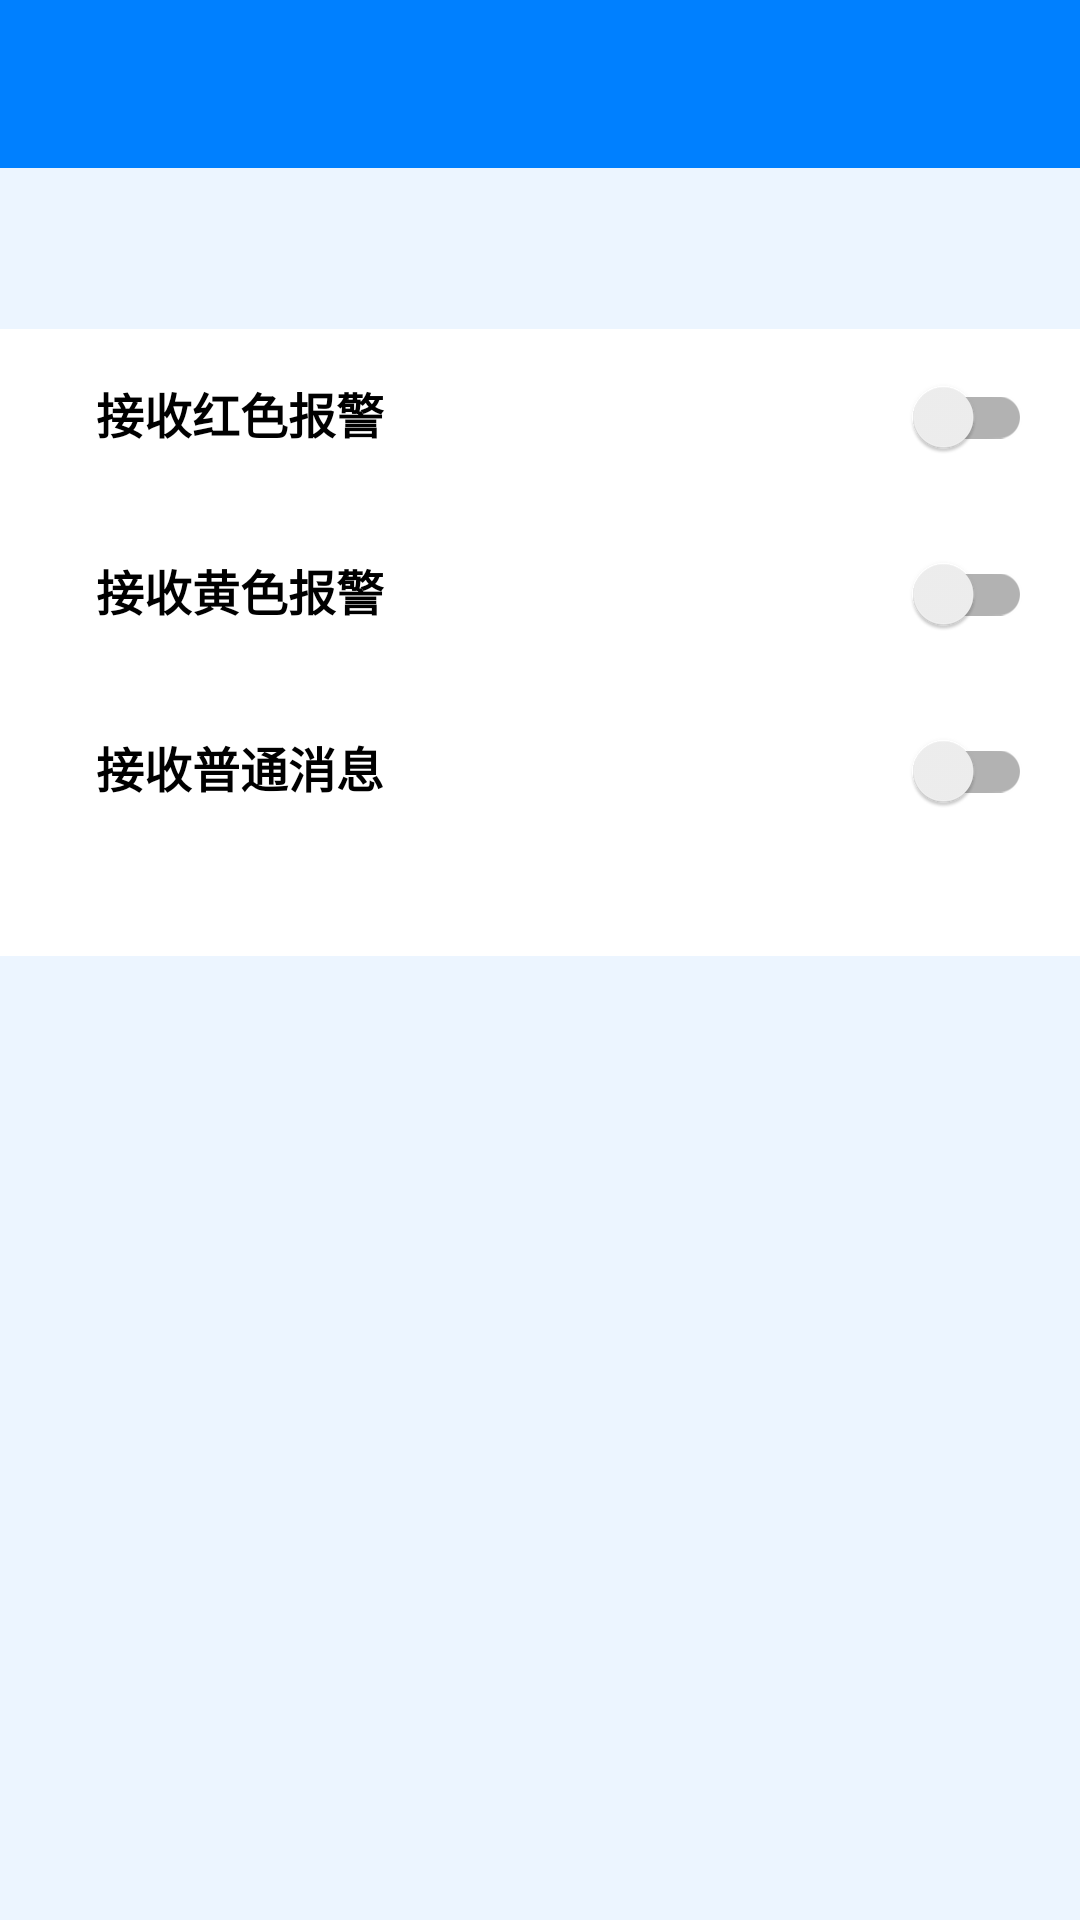

Reconstruct the res/layout file that produces this screen, plus the resources it refers to.
<!-- AndroidManifest.xml: application theme AppTheme -->
<!-- res/layout/activity_alert_include.xml -->
<?xml version="1.0" encoding="utf-8"?>
<LinearLayout xmlns:android="http://schemas.android.com/apk/res/android"
    xmlns:app="http://schemas.android.com/apk/res-auto"
    android:layout_width="match_parent"
    android:layout_height="match_parent"
    android:clipToPadding="true"
    android:fitsSystemWindows="true"
    android:orientation="vertical">

    <android.support.design.widget.AppBarLayout
        android:layout_width="match_parent"
        android:layout_height="wrap_content"
        android:theme="@style/AppTheme.AppBarOverlay">

        <android.support.v7.widget.Toolbar
            android:id="@+id/alert_include_toolbar"
            android:layout_width="match_parent"
            android:layout_height="?attr/actionBarSize"
            android:background="@color/colorPrimary"
            app:popupTheme="@style/ToolbarPopupTheme">
        </android.support.v7.widget.Toolbar>
    </android.support.design.widget.AppBarLayout>

    <include
        layout="@layout/activity_alert_settings"
        android:layout_width="match_parent"
        android:layout_height="0dp"
        android:layout_weight="1" />
    
    
    
    
    

</LinearLayout>
<!-- res/layout/activity_alert_settings.xml (included above) -->
<LinearLayout xmlns:android="http://schemas.android.com/apk/res/android"
    xmlns:tools="http://schemas.android.com/tools"
    android:layout_width="match_parent"
    android:layout_height="match_parent"
    android:background="@color/diy_white_bgm"
    android:clipToPadding="true"
    android:fitsSystemWindows="true"
    android:orientation="vertical"
    tools:context="com.example.farsoon.farsoononline.activity.AlertSettings">

    <TextView
        android:layout_width="match_parent"
        android:layout_height="wrap_content"
        android:layout_marginBottom="16dp"
        android:layout_marginEnd="16dp"
        android:layout_marginStart="16dp"
        android:layout_marginTop="16dp"
        android:text=""
        android:textAppearance="?android:attr/textAppearanceLarge"
        android:textColor="@color/colorPrimaryDark"
        android:textSize="16sp" />

    <LinearLayout
        android:layout_width="match_parent"
        android:layout_height="wrap_content"
        android:background="@color/white"
        android:foreground="?android:attr/selectableItemBackgroundBorderless"
        android:orientation="horizontal"
        android:paddingBottom="16dp"
        android:paddingEnd="16dp"
        android:paddingStart="16dp"
        android:paddingTop="16dp"
        tools:targetApi="lollipop">

        <TextView
            android:layout_width="0dp"
            android:layout_height="wrap_content"
            android:layout_weight="5"
            android:paddingEnd="16dp"
            android:paddingStart="16dp"
            android:text="接收红色报警"
            android:textColor="@color/diy_black2"
            android:textSize="16sp"
            android:textStyle="bold" />

        <android.support.v7.widget.SwitchCompat
            android:id="@+id/switch_RedMessage"
            android:layout_width="0dp"
            android:layout_height="wrap_content"
            android:layout_weight="1" />
    </LinearLayout>

    <LinearLayout
        android:layout_width="match_parent"
        android:layout_height="wrap_content"
        android:background="@color/white"
        android:foreground="?android:attr/selectableItemBackgroundBorderless"
        android:orientation="horizontal"
        android:paddingBottom="16dp"
        android:paddingEnd="16dp"
        android:paddingStart="16dp"
        android:paddingTop="16dp"
        tools:targetApi="lollipop">

        <TextView

            android:layout_width="0dp"
            android:layout_height="wrap_content"
            android:layout_weight="5"
            android:paddingEnd="16dp"
            android:paddingStart="16dp"
            android:text="接收黄色报警"
            android:textColor="@color/diy_black2"
            android:textSize="16sp"
            android:textStyle="bold" />

        <android.support.v7.widget.SwitchCompat
            android:id="@+id/switch_YellowMessage"
            android:layout_width="0dp"
            android:layout_height="wrap_content"
            android:layout_weight="1" />
    </LinearLayout>

    <LinearLayout
        android:layout_width="match_parent"
        android:layout_height="wrap_content"
        android:background="@color/white"
        android:foreground="?android:attr/selectableItemBackgroundBorderless"
        android:orientation="horizontal"
        android:paddingBottom="16dp"
        android:paddingEnd="16dp"
        android:paddingStart="16dp"
        android:paddingTop="16dp"
        tools:targetApi="lollipop">

        <TextView
            android:layout_width="0dp"
            android:layout_height="wrap_content"
            android:layout_weight="5"
            android:paddingEnd="16dp"
            android:paddingStart="16dp"
            android:text="接收普通消息"
            android:textColor="@color/diy_black2"
            android:textSize="16sp"
            android:textStyle="bold" />

        <android.support.v7.widget.SwitchCompat
            android:id="@+id/switch_NormalMessage"
            android:layout_width="0dp"
            android:layout_height="wrap_content"
            android:layout_weight="1" />
    </LinearLayout>

    <LinearLayout
        android:layout_width="match_parent"
        android:layout_height="wrap_content"
        android:background="@color/white"
        android:foreground="?android:attr/selectableItemBackgroundBorderless"
        android:orientation="horizontal"
        android:paddingBottom="16dp"
        android:paddingEnd="16dp"
        android:paddingStart="16dp"
        android:paddingTop="16dp"
        tools:targetApi="lollipop">

        
        
        
        
        
        
        
        
        
        
        
        
        
    </LinearLayout>

</LinearLayout>
<!-- resources referenced by this layout -->
<resources>
  <color name="colorPrimary">#0080FF</color>
  <color name="colorPrimaryDark">#0080FF</color>
  <color name="diy_black2">#000000</color>
  <color name="diy_white_bgm">#ECF5FF</color>
  <color name="white">#FFFFFF</color>
  <!-- drawable button_background (drawable) -->
  <?xml version="1.0" encoding="utf-8"?>
  <selector xmlns:android="http://schemas.android.com/apk/res/android">
  
      
      <item android:state_pressed="true" >
          <shape >
              
              <solid android:color="#C0C0C0"/>
  
              
              <corners android:radius="5dp" />
          </shape>
      </item>
  
  
      <item android:state_pressed="false">
          <shape>
         
              <solid android:color="#46A3FF" />
          
              <corners android:radius="5dp" />
          </shape>
      </item>
  </selector>
  <style name="AppTheme.AppBarOverlay" parent="ThemeOverlay.AppCompat.Dark.ActionBar" />
  <style name="ToolbarPopupTheme" parent="ToolbarPopupTheme" />
  <style name="AppTheme" parent="Theme.AppCompat.Light.DarkActionBar">
          
          <item name="colorPrimary">@color/colorPrimary</item>
          <item name="colorPrimaryDark">@color/colorPrimaryDark</item>
          <item name="colorAccent">@color/colorAccent</item>
          <item name="actionOverflowMenuStyle">@style/OverflowMenuStyle</item>
  
      </style>
  <color name="colorAccent">#DB3937</color>
  <style name="OverflowMenuStyle" parent="Widget.AppCompat.Light.PopupMenu.Overflow">
          <item name="overlapAnchor">false</item>
          <item name="android:dropDownWidth">wrap_content</item>
          <item name="android:paddingLeft">15dp</item>
          <item name="android:popupBackground">@color/colorPrimary</item>
           <item name="android:actionOverflowButtonStyle">@style/OverflowButtonStyle</item>
      </style>
  <style name="OverflowButtonStyle" parent="Widget.AppCompat.Light.ActionButton.Overflow" />
</resources>
